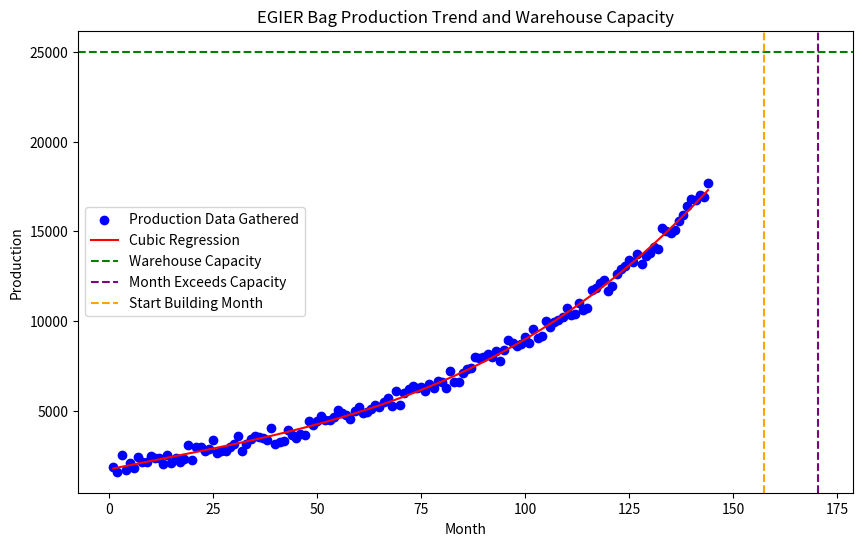

Here is the Python script that generated this plot:
import numpy as np
import matplotlib.pyplot as plt

# Data preparation
months = np.arange(1, 145)  # 1 to 144 months
production = np.array([1863, 1614, 2570, 1685, 2101, 1811, 2457, 2171, 2134, 2502, 2358, 2399, 2048, 2523, 2086, 2391, 2150, 2340, 3129, 2277, 2964, 2997, 2747, 2862, 3405, 2677, 2749, 2755, 2963, 3161, 3623, 2768, 3141, 3439, 3601, 3531, 3477, 3376, 4027, 3175, 3274, 3334, 3964, 3649, 3502, 3688, 3657, 4422, 4197, 4441, 4736, 4521, 4485, 4644, 5036, 4876, 4789, 4544, 4975, 5211, 4880, 4933, 5079, 5339, 5232, 5520, 5714, 5260, 6110, 5334, 5988, 6235, 6365, 6266, 6345, 6118, 6497, 6278, 6638, 6590, 6271, 7246, 6584, 6594, 7092, 7326, 7409, 7976, 7959, 8012, 8195, 8008, 8313, 7791, 8368, 8933, 8756, 8613, 8705, 9098, 8769, 9544, 9050, 9186, 10012, 9685, 9966, 10048, 10244, 10740, 10318, 10393, 10986, 10635, 10731, 11749, 11849, 12123, 12274, 11666, 11960, 12629, 12915, 13051, 13387, 13309, 13732, 13162, 13644, 13808, 14101, 13992, 15191, 15018, 14917, 15046, 15556, 15893, 16388, 16782, 16716, 17033, 16896, 17689])

# Polynomial fitting
poly_degree = 3  # Cubic polynomial
coefficients = np.polyfit(months, production, poly_degree)
polynomial = np.poly1d(coefficients)

# Derivative of the polynomial
polynomial_derivative = polynomial.deriv()

# Newton-Raphson method
def newton_raphson(f, f_prime, x0, tol=1e-6, max_iter=1000):
    x = x0
    for _ in range(max_iter):
        x_new = x - f(x) / f_prime(x)
        if abs(x_new - x) < tol:
            return x_new
        x = x_new
    raise RuntimeError("Newton-Raphson method did not converge")

# Define the function and its derivative for finding the root
def func(x):
    return polynomial(x) - 25000

def func_prime(x):
    return polynomial_derivative(x)

# Initial guess
initial_guess = 100

# Find the month when production exceeds 25000 bags
month_exceeds_capacity = newton_raphson(func, func_prime, initial_guess)

# Calculate the start month for building a new warehouse
start_building_month = month_exceeds_capacity - 13

print(f"EGIER needs to start building a new warehouse by month: {start_building_month:.5f}")
print(f"EGIER will exceed the warehouse capacity by month: {month_exceeds_capacity:.5f}")

# Generate predictions
production_pred = polynomial(months)

# Plotting the results
plt.figure(figsize=(10, 6))
plt.scatter(months, production, color='blue', label='Production Data Gathered')
plt.plot(months, production_pred, color='red', label='Cubic Regression')
plt.axhline(y=25000, color='green', linestyle='--', label='Warehouse Capacity')
plt.axvline(x=month_exceeds_capacity, color='purple', linestyle='--', label='Month Exceeds Capacity')
plt.axvline(x=start_building_month, color='orange', linestyle='--', label='Start Building Month')
plt.xlabel('Month')
plt.ylabel('Production')
plt.title('EGIER Bag Production Trend and Warehouse Capacity')
plt.legend()
plt.show()
